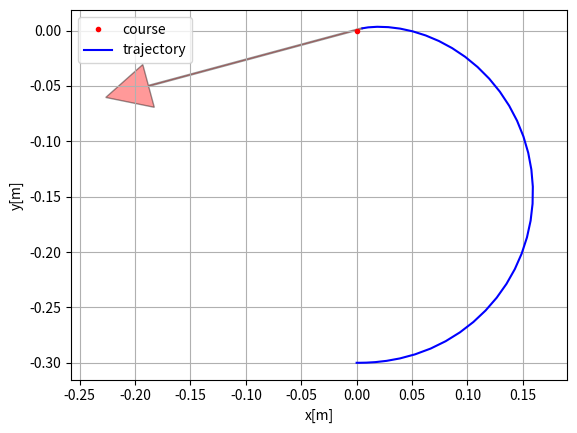

Here is the Python script that generated this plot:
from __future__ import division, print_function
from math import *

import numpy as np
import matplotlib.pyplot as plt


k_ = 0.1  # look forward gain
kp_ = 1  # speed propotional gain
kdist_ = 0.1  # distance gain
ld_ = 1.
dt_ = 0.1
v_max_ = 1.5
w_max_ = 1.
acc_max_ = 2.


class State:

    def __init__(self, x, y, yaw, v):

        self.x = x
        self.y = y
        self.yaw = yaw
        self.v = v

    def move(self, v, w, dt):

        x = self.x + v * dt * cos(self.yaw)
        y = self.y + v * dt * sin(self.yaw)
        yaw = self.yaw + w * dt

        return State(x, y, yaw, v)


# class Trajectory:

#     def __init__(self):

#         self.xs = []
#         self.ys = []
#         self.yaws = []
#         self.vs = []
#         self.ts = []
#         self.ws = []
#         self.ks = []

#     def append(self, x, y, yaw, v, k, w, t):

#         pass


def pid(current, target_speed, dist_to_end):

    target = min(abs(target_speed), dist_to_end)
    target = copysign(target, target_speed)

    acc = kp_ * (target - current)
    acc = max(min(acc, acc_max_), -acc_max_)

    return acc


def calculate_kappa(state, tx, ty):

    dist = sqrt((ty - state.y)**2 + (tx - state.x)**2)
    alpha = atan2(ty - state.y, tx - state.x) - state.yaw
    k = 2 * sin(alpha) / dist  # calculate curvature

    return k


def calculate_vw(prev_v, acc, kappa, dt):

    v = prev_v + acc * dt

    if kappa > 1e-5:
        w = v * kappa
        w = max(min(w, w_max_), -w_max_)
        v = w / kappa
    else:
        w = 0.

    return v, w


def calculate_target_index(state, cx, cy, prev_index):

    N = len(cx)
    index = prev_index

    look_ahead_dist = ld_ + k_ * state.v
    while index < N - 1:

        dx = cx[index] - state.x
        dy = cy[index] - state.y
        dist = sqrt(dx**2 + dy**2)

        if dist > look_ahead_dist: break

        index += 1

    return index


def calculate_nearest_index(state, cx, cy):
    # search nearest point index
    dx = [state.x - icx for icx in cx]
    dy = [state.y - icy for icy in cy]
    d = [abs(math.sqrt(idx**2 + idy**2)) for (idx, idy) in zip(dx, dy)]
    ind = d.index(min(d))

    return ind


def distance(x1, y1, x2, y2):

    return sqrt((x1 - x2)**2 + (y1 - y2)**2)


def pure_pursuit(state, cx, cy, prev_ind, target_speed, dt):

    dist_to_end = distance(cx[-1], cy[-1], state.x, state.y)
    target_index = calculate_target_index(state, cx, cy, prev_ind)

    kappa = calculate_kappa(state, cx[target_index], cy[target_index])
    acc = pid(state.v, target_speed, dist_to_end)
    v, w = calculate_vw(state.v, acc, kappa, dt)

    return v, w, kappa, target_index


def pure_pursuit_predict(state, cx, cy, start_index, target_speed, dt, T=5.0):

    x = [state.x]
    y = [state.y]
    yaw = [state.yaw]
    v = [state.v]
    w = [0.0]
    k = [0.0]
    t = [0.0]

    endx, endy = cx[-1], cy[-1]
    dist_to_end = distance(state.x, state.y, endx, endy)

    time = 0.0
    idx = start_index

    while T >= time and dist_to_end > 0.01:

        vi, wi, ki, idx = pure_pursuit(state, cx, cy, idx, target_speed, dt)
        state = state.move(vi, wi, dt)

        x.append(state.x)
        y.append(state.y)
        yaw.append(state.yaw)
        v.append(state.v)
        w.append(wi)
        k.append(ki)
        t.append(time)

        dist_to_end = distance(state.x, state.y, endx, endy)
        time += dt

    return x, y, yaw, v, w, k, t


def plot_arrow(x, y, yaw, length=1.0, width=0.5, fc="r", ec="k"):
    """Plot arrow."""
    if not isinstance(x, float):
        for (ix, iy, iyaw) in zip(x, y, yaw):
            plot_arrow(ix, iy, iyaw)
    else:
        plt.arrow(x, y, length * cos(yaw), length * sin(yaw),
                  fc=fc, ec=ec, head_width=width, head_length=width, alpha=0.4)
        # plt.plot(x, y)

def main():
    #  target course
    # cx = np.arange(0, 5., 0.1)
    cx = np.arange(0, 0.1, 0.1)
    cy = [sin(ix / 5.0) * ix / 2.0 for ix in cx]

    target_speed = 10.0 / 3.6  # [m/s]

    T = 100.0  # max simulation time

    # initial state
    state = State(x=-0.0, y=-0.3, yaw=0.0, v=0.0)

    x, y, yaw, v, w, k, t = pure_pursuit_predict(state, cx, cy, 0, target_speed, 0.1, 100)

    for xi, yi, yawi in zip(x, y, yaw):
        plt.cla()
        plt.plot(cx, cy, ".r", label="course")
        plt.plot(x, y, "-b", label="trajectory")
        plt.legend()
        plt.xlabel("x[m]")
        plt.ylabel("y[m]")
        plt.axis("equal")
        plt.axis([-2, 2, -2, 2])
        plt.grid(True)

        
        plot_arrow(xi, yi, yawi, length=0.2, width=0.04)

        plt.axis('equal')
        plt.pause(0.2)


    if False:
        plt.plot(cx, cy, ".r", label="course")
        plt.plot(x, y, "-b", label="trajectory")
        plt.legend()
        plt.xlabel("x[m]")
        plt.ylabel("y[m]")
        plt.axis("equal")
        plt.axis([-2, 2, -2, 2])
        plt.grid(True)

        fig, ax = plt.subplots(1)
        plt.scatter(t, [iv for iv in v])
        plt.xlabel("Time[s]")
        plt.ylabel("Speed[m/s]")
        plt.grid(True)

        fig, ax = plt.subplots(1)
        plt.scatter(t, w)
        plt.xlabel("Time[s]")
        plt.ylabel("w")
        plt.grid(True)

        fig, ax = plt.subplots(1)
        plt.scatter(t, k)
        plt.xlabel("Time[s]")
        plt.ylabel("k")
        plt.grid(True)

        fig, ax = plt.subplots(1)
        plt.scatter(t, yaw)
        plt.xlabel("Time[s]")
        plt.ylabel("yaw")
        plt.grid(True)
        plt.show()
    

if __name__ == '__main__':
    main()